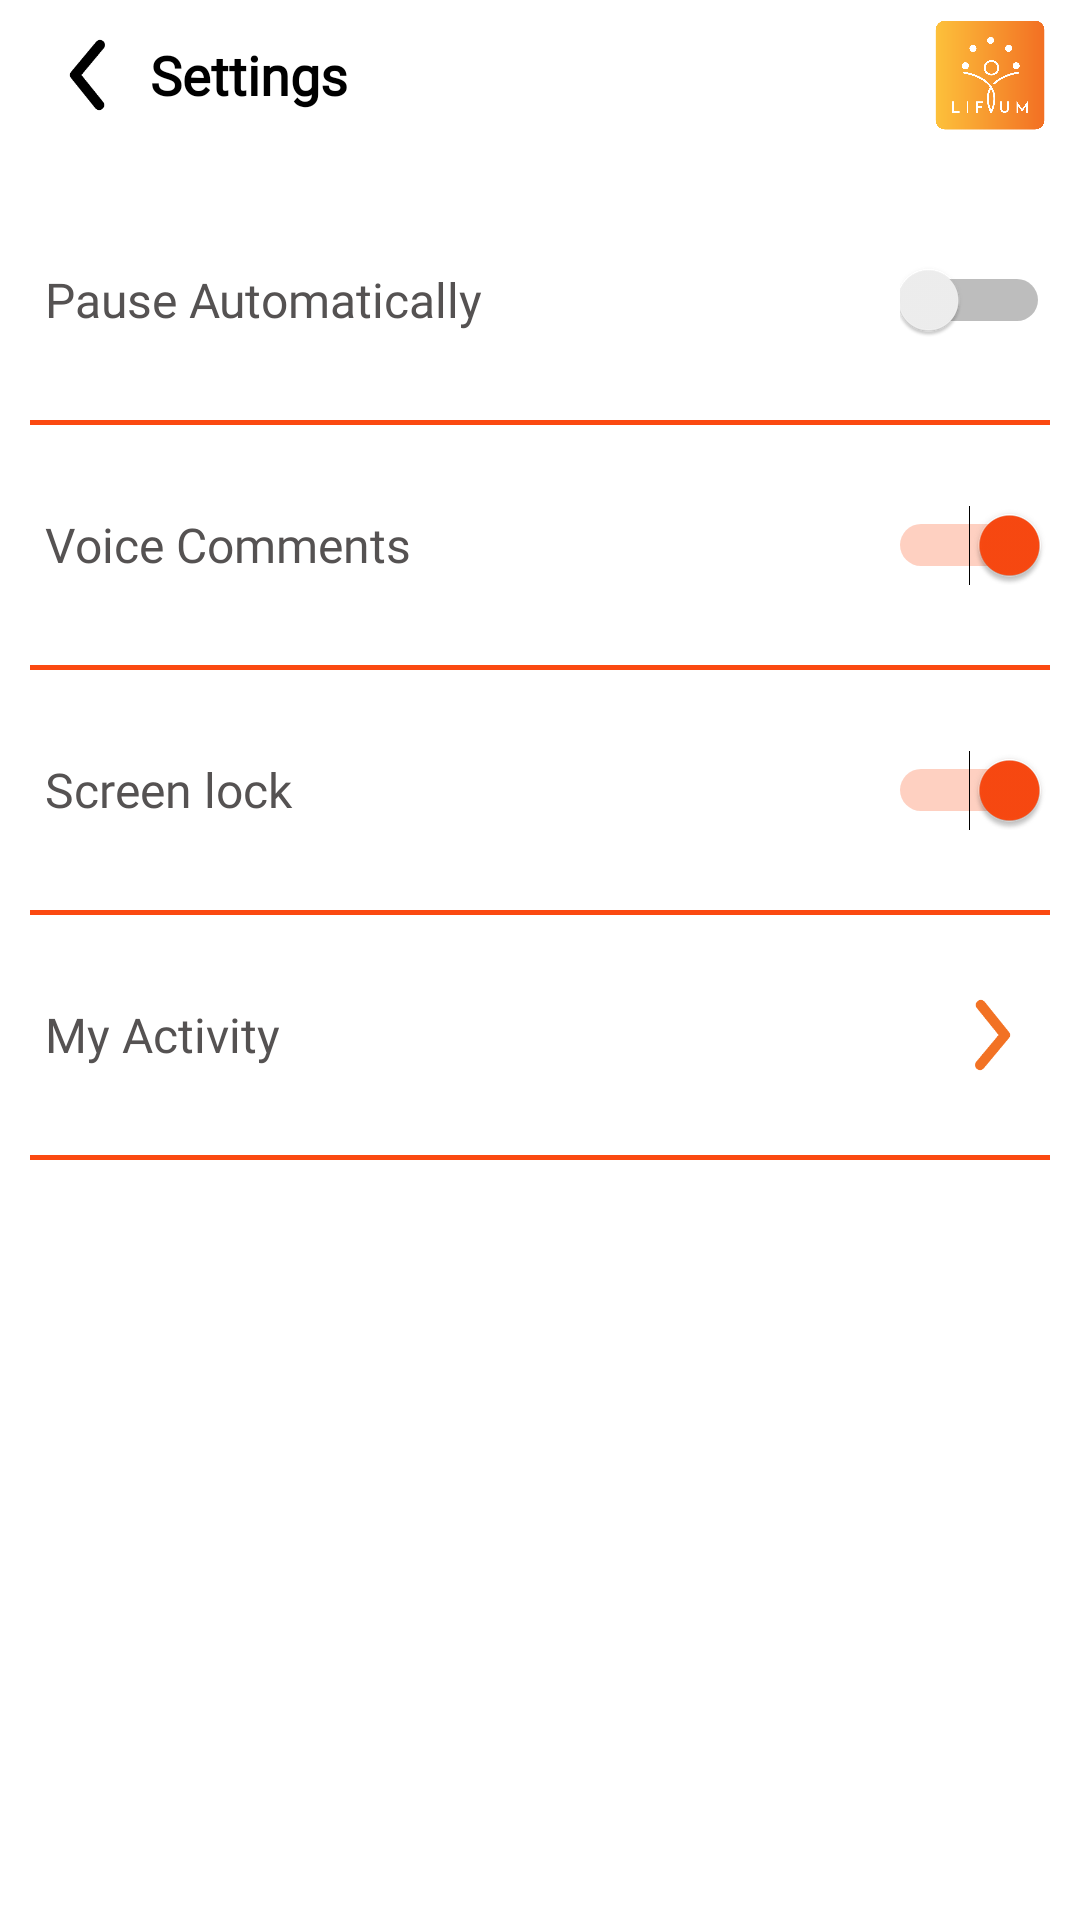

This screen was rendered from an Android layout file. Write that file and the resources it references.
<!-- AndroidManifest.xml: application theme Theme.Lifiyum -->
<!-- res/layout/activity_setting.xml -->
<?xml version="1.0" encoding="utf-8"?>
<androidx.constraintlayout.widget.ConstraintLayout xmlns:android="http://schemas.android.com/apk/res/android"
    xmlns:app="http://schemas.android.com/apk/res-auto"
    android:layout_width="match_parent"
    android:layout_height="match_parent"
    xmlns:tools="http://schemas.android.com/tools"

    android:orientation="vertical"
    app:layout_behavior="@string/appbar_scrolling_view_behavior">


    <LinearLayout
        android:layout_width="match_parent"
        android:layout_height="match_parent"
        tools:ignore="MissingConstraints"
        android:orientation="vertical">
        <LinearLayout
            android:id="@+id/toolbar"
            android:layout_width="match_parent"
            android:layout_height="50dp"
            android:layout_gravity="center"
            tools:ignore="MissingConstraints"
            android:orientation="horizontal">

            <ImageView
                android:id="@+id/img_back"
                android:layout_width="40dp"
                android:layout_height="40dp"
                android:layout_gravity="center"
                android:layout_marginLeft="10dp"
                android:src="@drawable/back" />

            <TextView
                android:id="@+id/txt_icontitle"
                android:layout_width="0dp"
                android:layout_height="40dp"
                android:layout_gravity="center"
                android:layout_weight="6"
                android:background="@null"
                android:fontFamily="@font/dmsans_bold"
                android:gravity="start|center"
                android:singleLine="true"
                android:text="Settings"
                android:textColor="@color/black"
                android:textSize="18sp"
                android:textStyle="bold" />

            <ImageView
                android:id="@+id/ic_icon"
                android:layout_width="40dp"
                android:layout_height="40dp"
                android:layout_gravity="center"
                android:layout_marginRight="10dp"

                android:src="@drawable/lifiyum_logo_fillcolor" />
        </LinearLayout>

        <LinearLayout
            android:layout_width="match_parent"
            android:layout_height="match_parent"
            android:orientation="vertical"
            android:layout_margin="@dimen/tendpmargin">

            <LinearLayout
                android:layout_width="match_parent"
                android:layout_height="80dp"

                android:weightSum="1"
                android:gravity="center"
                android:layout_gravity="center"
                android:orientation="horizontal">
                <TextView
                    android:id="@+id/pauseauto_txt"
                    android:layout_height="50dp"
                    android:layout_width="wrap_content"
                    android:fontFamily="@font/dmsans_regular"
                    android:text='Pause Automatically'
                    android:layout_margin="5dp"
                    android:textSize="16sp"
                    android:gravity="center|start"
                    android:layout_gravity="start|center_vertical"
                    android:layout_weight="1"
                    android:textColor="@color/textcolor"
                    />


              <Switch
                    android:layout_width="50dp"
                    android:layout_height="50dp"
                    android:layout_gravity="center"
                    android:checked="false"
                    android:gravity="center"
                    app:useMaterialThemeColors="false"
                     android:id="@+id/switch_pause"/>



            </LinearLayout>

            <View
                android:layout_width="match_parent"
                android:layout_height="1.5dp" android:background="@color/teal_700"></View>
            <LinearLayout
                android:layout_width="match_parent"
                android:layout_height="80dp"

                android:weightSum="1"
                android:gravity="center"
                android:layout_gravity="center"
                android:orientation="horizontal">
                <TextView
                    android:id="@+id/voice_txt"
                    android:layout_height="50dp"
                    android:layout_width="wrap_content"
                    android:fontFamily="@font/dmsans_regular"
                    android:text='Voice Comments'
                    android:layout_margin="5dp"
                    android:textSize="16sp"
                    android:gravity="center|start"
                    android:layout_gravity="start|center_vertical"
                    android:layout_weight="1"
                    android:textColor="@color/textcolor"
                    />

                <Switch
                    android:layout_width="50dp"
                    android:layout_height="50dp"
                    android:layout_gravity="center"
                    android:checked="true"
                    android:gravity="center"
                    android:id="@+id/switchtwo"/>


             

            </LinearLayout>

            <View
                android:layout_width="match_parent"
                android:layout_height="1.5dp" android:background="@color/teal_700"></View>
            <LinearLayout
                android:layout_width="match_parent"
                android:layout_height="80dp"

                android:weightSum="1"
                android:gravity="center"
                android:layout_gravity="center"
                android:orientation="horizontal">
                <TextView
                    android:id="@+id/distance_txt"
                    android:layout_height="50dp"
                    android:layout_width="wrap_content"
                    android:fontFamily="@font/dmsans_regular"
                    android:text='Screen lock'
                    android:layout_margin="5dp"
                    android:textSize="16sp"
                    android:gravity="center|start"
                    android:layout_gravity="start|center_vertical"
                    android:layout_weight="1"
                    android:textColor="@color/textcolor"
                    />

                <Switch
                    android:layout_width="50dp"
                    android:layout_height="50dp"
                    android:layout_gravity="center"
                    android:checked="true"
                    android:gravity="center"
                    android:id="@+id/switchthree"/>
              

            </LinearLayout>

            <View
                android:layout_width="match_parent"
                android:layout_height="1.5dp" android:background="@color/teal_700"></View>

            <LinearLayout
                android:layout_width="match_parent"
                android:layout_height="80dp"
                android:id="@+id/lin_myactivy"
                android:weightSum="1"
                android:gravity="center"
                android:layout_gravity="center"
                android:orientation="horizontal">
                <TextView
                    android:id="@+id/my_activity"
                    android:layout_height="50dp"
                    android:layout_width="wrap_content"
                    android:fontFamily="@font/dmsans_regular"
                    android:text='My Activity'
                    android:layout_margin="5dp"
                    android:textSize="16sp"
                    android:gravity="center|start"
                    android:layout_gravity="start|center_vertical"
                    android:layout_weight="1"
                    android:textColor="@color/textcolor"
                    />

                <ImageView
                    android:id="@+id/img_go"
                    android:layout_width="40dp"
                    android:layout_height="40dp"
                    android:layout_gravity="center"
                    android:layout_marginLeft="10dp"
                    android:rotation="180"
                    android:src="@drawable/back"
                    app:tint="@color/purple_700" />

                

            </LinearLayout>
            <View
                android:layout_width="match_parent"
                android:layout_height="1.5dp" android:background="@color/teal_700"></View>


        </LinearLayout>
    </LinearLayout>
</androidx.constraintlayout.widget.ConstraintLayout>
<!-- resources referenced by this layout -->
<resources>
  <color name="black">#FF000000</color>
  <color name="purple_700">#F27224</color>
  <color name="teal_700">#FB4911</color>
  <color name="textcolor">#555252</color>
  <dimen name="tendpmargin">10dp</dimen>
  <!-- drawable back: png bitmap (drawable, 1093 bytes) -->
  <!-- drawable lifiyum_logo_fillcolor: png bitmap (drawable, 32000 bytes) -->
  <style name="Theme.Lifiyum" parent="Theme.MaterialComponents.DayNight.DarkActionBar">
          
          <item name="colorPrimary">@color/purple_500</item>
          <item name="colorPrimaryVariant">@color/purple_700</item>
          <item name="colorOnPrimary">@color/white</item>
          
          <item name="colorSecondary">@color/teal_200</item>
          <item name="colorSecondaryVariant">@color/teal_700</item>
          <item name="colorOnSecondary">@color/teal_700</item>
          <item name="android:screenOrientation">portrait</item>
          
          <item name="android:statusBarColor" tools:targetApi="l">?attr/colorPrimaryVariant</item>
          
      </style>
  <color name="purple_500">#F7972F</color>
  <color name="white">#FFFFFFFF</color>
  <color name="teal_200">#FB4911</color>
</resources>
